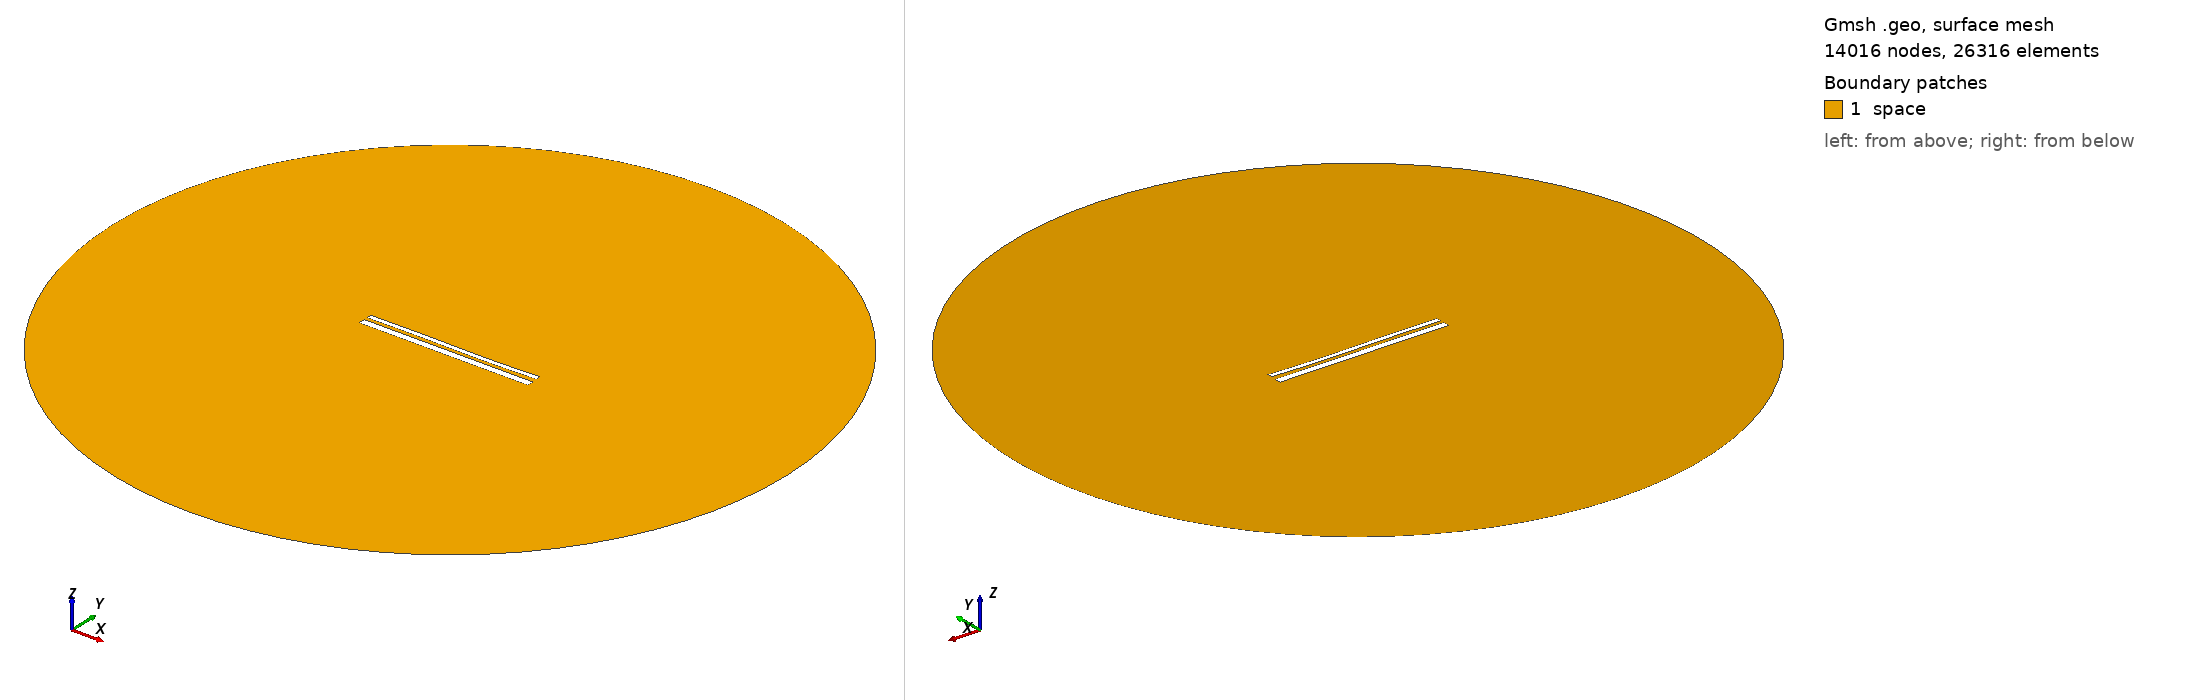

Gmsh geometry script, surface-meshed: 14016 nodes, 26316 surface elements. Boundary patches (legend numbers): 1 space. Left view from above one corner, right view from below the opposite corner. Legend entries are the model's physical surfaces. The drawing asked Gmsh for element sizes between 1% and 20% of the model's largest extent; the script's own settings can give other sizes.

=== 13048.geo (drawn) ===
//---------------------------------------
// Geometry kernel
//---------------------------------------

SetFactory("OpenCASCADE");



//---------------------------------------
// Parameters of the geometry
//---------------------------------------

// Overetch of the upper plate
overetch = 0.5;

// Distance between the plates
distance = 1.5;

// Discretization over the x axis (for the deformation)
nx = 50; 

// Length of the plate
L = 100 - overetch; 

// Number of modes
n = 4; 

// 1st mode coefficient
coeff(1) = 0.15;
beta(1) = 0.596864 * 3.1415926535 / L;

// 2nd mode coefficient
coeff(2) = -0.075;
beta(2) = 1.49418 * 3.1415926535 / L;

// 3rd mode coefficient
coeff(3) = 0.15;
beta(3) = 2.50025 * 3.1415926535 / L;

// 4th mode coefficient
coeff(4) = 0.0;
beta(4) = 3.49999 * 3.1415926535 / L;



//---------------------------------------
// Upper plate (deformed rectangle)
//---------------------------------------

// Coordiantes of the upper plate
xmin = -50;
xmax = 50 - overetch;

// Height of the upper plate
yheight = 4 - 2 * overetch;

// Indexes of the points
UpperID[] = {};
LowerID[] = {};
LeftID[] = {};
RightID[] = {};

// Point index
p = 1;

// Horizontal edges
For i In {1:nx}
    x = xmin + (i-1)*(xmax - xmin)/(nx-1);

    y_bottom = distance / 2 + overetch;
    For j In {1:n}
        C = (Cosh(beta(j)*L) + Cos(beta(j)*L)) / (Sinh(beta(j)*L) + Sin(beta(j)*L));
        y_bottom  = y_bottom + coeff(j) * (Cosh(beta(j)*(x+50)) - Cos(beta(j)*(x+50)) - C * (Sinh(beta(j)*(x+50)) - Sin(beta(j)*(x+50))));
    EndFor

    y_top = y_bottom + yheight;

    Point(p) = {x, y_top, 0, 1.0};
    UpperID[i] = p;
    p = p + 1;

    Point(p) = {x, y_bottom, 0, 1.0};
    LowerID[i] = p;
    p = p + 1;
EndFor

// Create point lists
UpperPts[] = {}; LowerPts[] = {};
For i In {1:nx}
  UpperPts[] += {UpperID[i]};
  LowerPts[] += {LowerID[i]};
EndFor

// Build splines
Spline(1) = {UpperPts[]};
Spline(2) = {LowerPts[]};
Line(3) = {LowerPts[nx-1], UpperPts[nx-1]};
Line(4) = {LowerPts[0], UpperPts[0]};

// Build the plane surface
Curve Loop(1) = {2, 3, -1, -4};
Plane Surface(1) = {1};



//---------------------------------------
// Lower plate (rectangle)
//---------------------------------------

// Vertices
Point(1001) = {-50, -1, 0, 1.0};
Point(1002) = { 50, -1, 0, 1.0};
Point(1003) = { 50,  -5, 0, 1.0};
Point(1004) = {-50,  -5, 0, 1.0};

// Edges
Line(5) = {1001, 1002};
Line(6) = {1002, 1003};
Line(7) = {1003, 1004};
Line(8) = {1004, 1001};

// Plane surface
Line Loop(2) = {5, 6, 7, 8};
Plane Surface(2) = {2}; 



//---------------------------------------
// Outer (fictious) boundary
//---------------------------------------

// Points
Point(1005) = {0, 0, 0};       // Center
Point(1006) = {200, 0, 0};     // Start point
Point(1007) = {0, 200, 0};     // 90 degrees
Point(1008) = {-200, 0, 0};    // 180 degrees
Point(1009) = {0, -200, 0};    // 270 degrees

// Circle arcs (each needs start, center, end)
Circle(9) = {1006, 1005, 1007};
Circle(10) = {1007, 1005, 1008};
Circle(11) = {1008, 1005, 1009};
Circle(12) = {1009, 1005, 1006};

// Plane surface for the entire domain
Curve Loop(3) = {9, 10, 11, 12};
Surface(3) = {3};

// Subtract the plates from the whole domain to obtain the actual domain where we want to solve the equations
BooleanDifference{ Surface{3}; Delete; }{ Surface{1}; Surface{2}; Delete; }




//---------------------------------------
// Transfinite Lines/Curves
//---------------------------------------

// Set the number of points on the boundaries
r = 7;

// Plates
Transfinite Curve {1, 2} = 50*r Using Progression 1;
Transfinite Curve {3, 4} = 2*r Using Progression 1;
Transfinite Line {5, 7} = 50*r Using Progression 1;
Transfinite Line {6, 8} = 2*r Using Progression 1;

// Outer boundary
Transfinite Line {9, 10, 11, 12} = 20 Using Progression 1;



//---------------------------------------
// Physical groups
//---------------------------------------                

// Physical curves (boundaries)
Physical Line("force_segment", 10) = {2};
Physical Line("upper_plate", 11) = {1, 3, 4};
Physical Line("lower_plate", 12) = {5, 6, 7, 8};
Physical Line("boundary", 20) = {9, 10, 11, 12};

// Physical Surfaces
Physical Surface("space", 30) = {3};



//---------------------------------------
// 6. Generate the Mesh
//---------------------------------------

// 2D mesh generation
Mesh 2;
